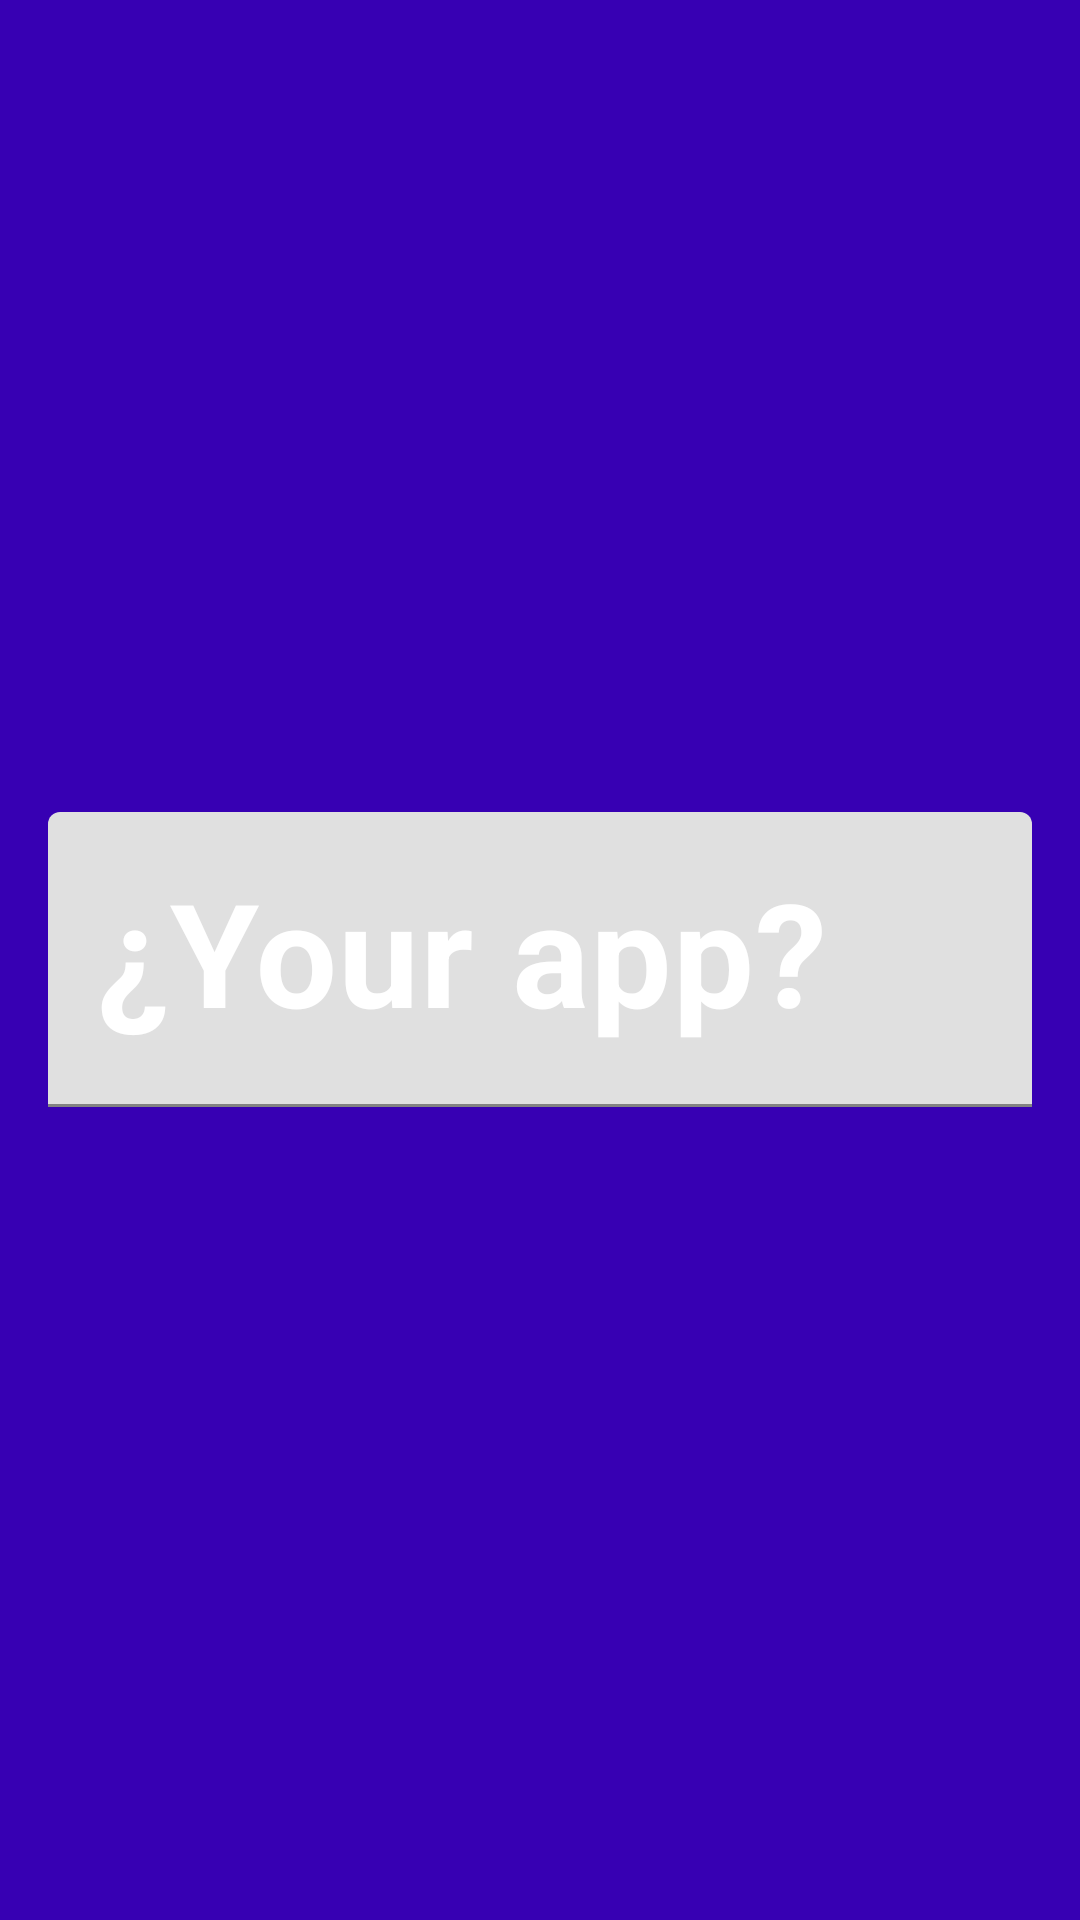

Android layout source for this screen:
<!-- AndroidManifest.xml: fallback theme Theme.MaterialComponents.DayNight.NoActionBar -->
<!-- res/layout/layout_container_search.xml -->
<?xml version="1.0" encoding="utf-8"?>
<RelativeLayout xmlns:android="http://schemas.android.com/apk/res/android"
    android:id="@+id/container_animated_search"
    android:layout_width="match_parent"
    android:layout_height="match_parent"
    android:background="@color/colorPrimaryDark">

    <ImageButton
        android:id="@+id/btn_perform_search"
        android:layout_width="wrap_content"
        android:layout_height="wrap_content"
        android:layout_alignParentBottom="true"
        android:layout_alignParentEnd="true"
        android:layout_alignParentRight="true"
        android:layout_margin="@dimen/activity_vertical_margin"
        android:background="@android:color/transparent"
        android:src="@drawable/ic_check" />

    <android.support.design.widget.TextInputLayout
        android:id="@+id/txtil_app_name_search"
        android:layout_width="match_parent"
        android:layout_height="wrap_content"
        android:layout_centerInParent="true"
        android:layout_marginEnd="@dimen/activity_horizontal_margin"
        android:layout_marginLeft="@dimen/activity_horizontal_margin"
        android:layout_marginRight="@dimen/activity_horizontal_margin"
        android:layout_marginStart="@dimen/activity_horizontal_margin"
        android:hint="@string/appslist.hint.search_hint"
        android:textColorHint="@android:color/white">

        <EditText
            android:id="@+id/txt_app_name_search"
            android:layout_width="match_parent"
            android:layout_height="match_parent"
            android:maxLines="4"
            android:textColor="@android:color/white"
            android:textSize="48sp"
            android:textStyle="bold" />
    </android.support.design.widget.TextInputLayout>


</RelativeLayout>
<!-- resources referenced by this layout -->
<resources>
  <dimen name="activity_horizontal_margin">16dp</dimen>
  <dimen name="activity_vertical_margin">16dp</dimen>
  <string name="appslist.hint.search_hint">¿Your app?</string>
  <!-- not gathered from this repository: default colours our renderer supplied (Android Studio template values) -->
  <color name="colorPrimaryDark">#FF3700B3</color>
</resources>
